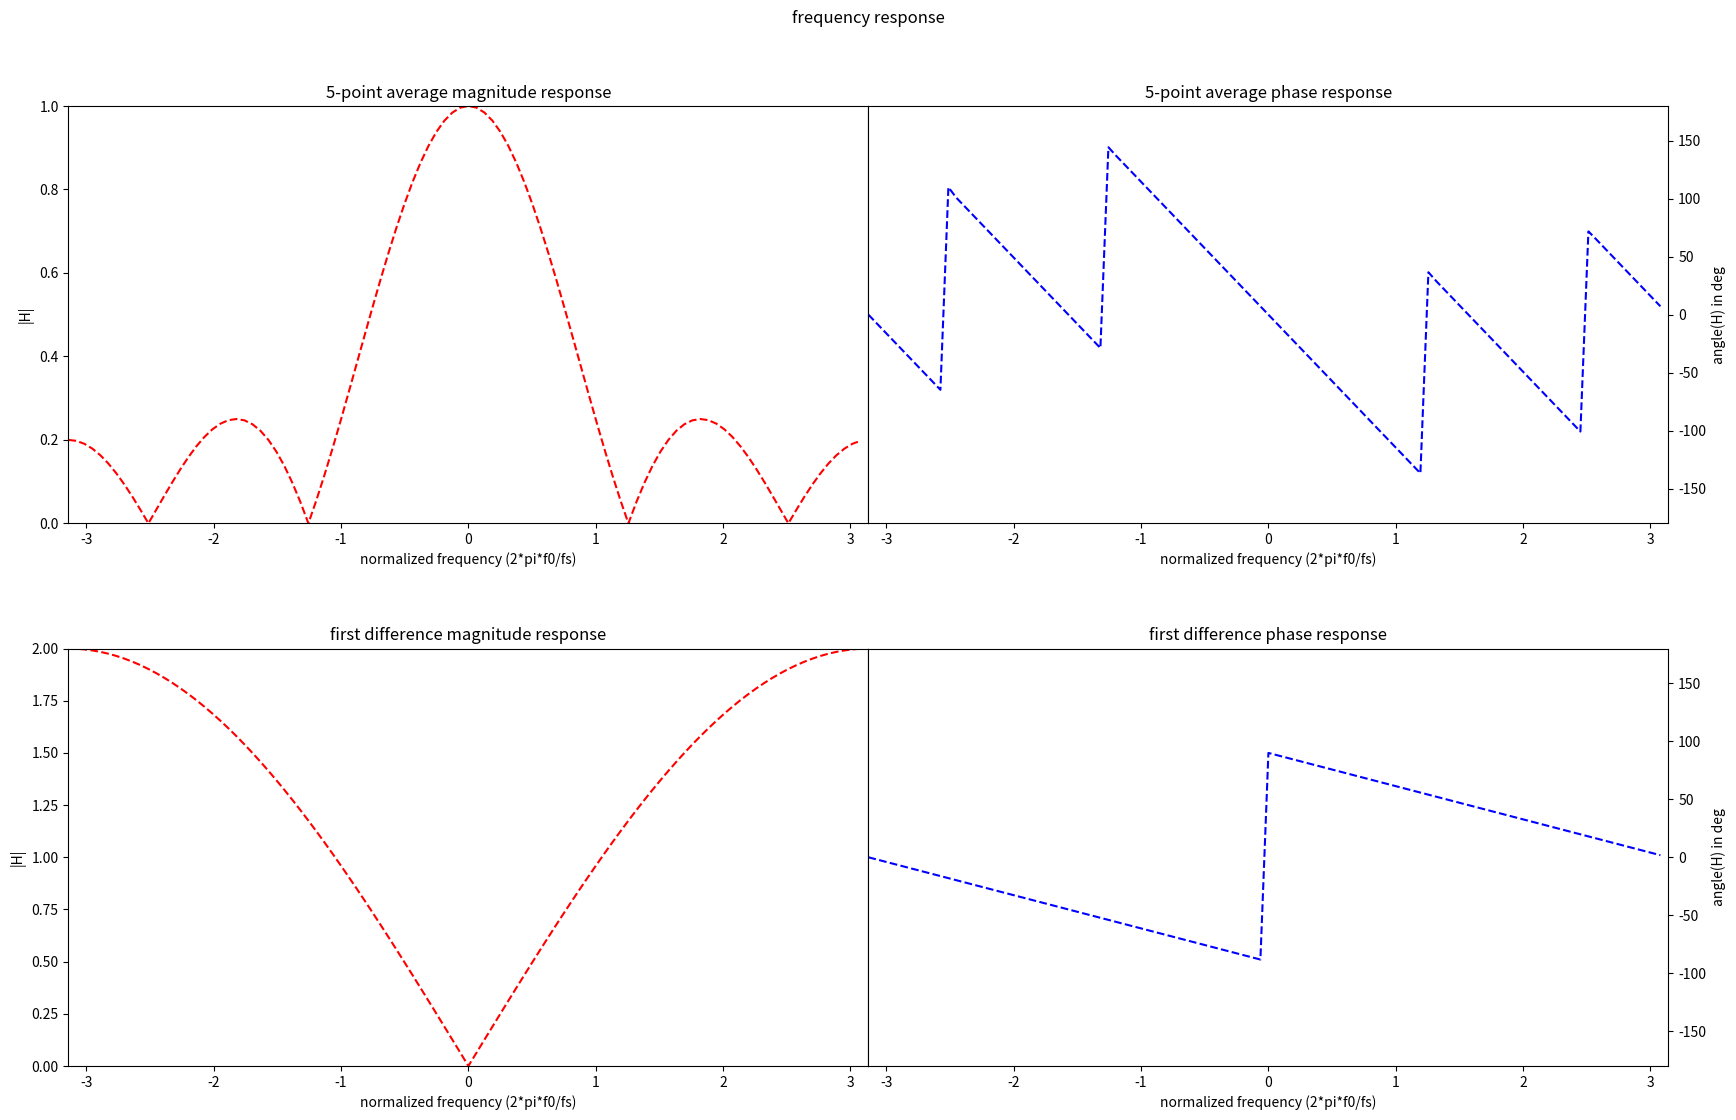

Write Python code to recreate this figure. (Note: this script raises an exception after producing the figure.)
# DSP first lab 6 part 3 Filtering a Stair-Step Signal
# 08/05/2017

import numpy as np
from numpy import cos, exp, abs, angle   # function
from numpy import pi    # constant
import matplotlib.pyplot as plt
import scipy.io
from scipy import signal

plt_n = 0   # for plotting figure increment only

# ------------------ check frequency response ------------------------
ww_start = -pi
ww_end = pi
ww_step_size = 100
ww_step = (ww_end-ww_start)/ww_step_size
ww = np.arange(ww_start, ww_end, ww_step)  # arrange(start, stop, step); exclusive of ending

# 3.1 (a)
b1 = [1, -1]    # first difference
b2 = np.ones(5)
b2 = 1/np.size(b2) * b2     # 5-point averager

W1, H1 = signal.freqz(b1, 1, ww)    # frequency response
W2, H2 = signal.freqz(b2, 1, ww)    # frequency response

H1_mag = np.abs(H1)   # linear scale
H1_phase = np.angle(H1, deg=True)   # angle in degree
H2_mag = np.abs(H2)   # linear scale
H2_phase = np.angle(H2, deg=True)   # angle in degree

plt_n += 1
fig = plt.figure(plt_n, figsize=(20, 12), dpi=80, facecolor='w', edgecolor='k')
fig.suptitle("frequency response")

ax1 = plt.subplot(221)
ax1.set_xlim(ww_start, ww_end)
ax1.set_ylim(0, max(H2_mag))
# ax1.set_xticks(np.arange(ww_start, ww_end, plt_ww_tick))
ax1.set_xlabel('normalized frequency (2*pi*f0/fs)')
ax1.set_ylabel('|H|')
ax1.plot(W2, H2_mag, 'r--')
ax1.set_title('5-point average magnitude response')

ax2 = plt.subplot(222)
ax2.set_xlim(ww_start, ww_end)
ax2.set_ylim(-180, 180)
ax2.set_xlabel('normalized frequency (2*pi*f0/fs)')
ax2.set_ylabel('angle(H) in deg')
ax2.yaxis.tick_right()
ax2.yaxis.set_label_position('right')
ax2.plot(W2, H2_phase, 'b--')
ax2.set_title('5-point average phase response')

ax3 = plt.subplot(223)
ax3.set_xlim(ww_start, ww_end)
ax3.set_ylim(0, max(H1_mag))
# ax1.set_xticks(np.arange(ww_start, ww_end, plt_ww_tick))
ax3.set_xlabel('normalized frequency (2*pi*f0/fs)')
ax3.set_ylabel('|H|')
ax3.plot(W2, H1_mag, 'r--')
ax3.set_title('first difference magnitude response')

ax4 = plt.subplot(224)
ax4.set_xlim(ww_start, ww_end)
ax4.set_ylim(-180, 180)
ax4.set_xlabel('normalized frequency (2*pi*f0/fs)')
ax4.set_ylabel('angle(H) in deg')
ax4.yaxis.tick_right()
ax4.yaxis.set_label_position('right')
ax4.plot(W1, H1_phase, 'b--')
ax4.set_title('first difference phase response')

plt.subplots_adjust(left=0.1, right=0.9, top=0.9, bottom=0.1, hspace=0.3, wspace=0)

# --------------- process signal ------------------------------
# 3.2 5-point averager
mat = scipy.io.loadmat('files\LAB6DAT.MAT')     # load matlab file

print("Available keys in mat file:")
print(mat.keys())   # print all the avaiable keys from mat file; dict_keys(['h2', 'xtv', 'x2', 'h1', 'x1'])
# print(mat['x1'])    # access stored data with a key

v1 = signal.convolve(b2, mat['x1'][0])  # convolution with 5-point averager

n_x1 = np.arange(0, np.size(mat['x1']), 1)     # sample "time scale"
n_v1 = np.arange(0, np.size(v1), 1)     # sample "time scale"

# print(n)
# print(mat['x1'][0])
plt_n += 1
fig = plt.figure(plt_n, figsize=(12, 12), dpi=80, facecolor='w', edgecolor='k')
fig.suptitle("Filter stair step signal by 5-point averager")

ax1 = plt.subplot(211)
ax1.set_xlim(0, np.size(n_x1))
ax1.set_ylim(np.min(mat['x1']), np.max(mat['x1']))
ax1.set_xlabel('n')
ax1.set_ylabel('Amplitude')
ax1.plot(n_x1, mat['x1'][0], 'r-')
ax1.set_title('original signal')

ax2 = plt.subplot(212)
ax2.set_xlim(0, np.size(n_v1))
ax2.set_ylim(np.min(v1), np.max(v1))
ax2.set_xlabel('n')
ax2.set_ylabel('Amplitude')
ax2.plot(n_v1, v1, 'b-')
ax2.set_title('Filtered Signal')
plt.subplots_adjust(left=0.1, right=0.9, top=0.9, bottom=0.1, hspace=0.3, wspace=0)

# 3.3 first difference
v2 = signal.convolve(b1, mat['x1'][0])
n_v2 = np.arange(0, np.size(v2), 1)     # sample "time scale"

plt_n += 1
fig = plt.figure(plt_n, figsize=(12, 12), dpi=80, facecolor='w', edgecolor='k')
fig.suptitle("Filter stair step signal by first difference")

ax1 = plt.subplot(211)
ax1.set_xlim(0, np.size(n_x1))
ax1.set_ylim(np.min(mat['x1']), np.max(mat['x1']))
ax1.set_xlabel('n')
ax1.set_ylabel('Amplitude')
ax1.plot(n_x1, mat['x1'][0], 'r-')
ax1.set_title('original signal')

ax2 = plt.subplot(212)
ax2.set_xlim(0, np.size(n_v1))
ax2.set_ylim(np.min(v2), np.max(v2))
ax2.set_xlabel('n')
ax2.set_ylabel('Amplitude')
ax2.plot(n_v2, v2, 'b-')
ax2.set_title('Filtered Signal')
plt.subplots_adjust(left=0.1, right=0.9, top=0.9, bottom=0.1, hspace=0.3, wspace=0)

# 3.4 cascade two systems; 5-point averager->first difference
v_temp = signal.convolve(b2, mat['x1'][0])
y1 = signal.convolve(b1, v_temp)
n_v3 = np.arange(0, np.size(y1), 1)     # sample "time scale"

# 3.5 cascade two systems; first difference->5-point averager
v_temp = signal.convolve(b1, mat['x1'][0])
y2 = signal.convolve(b2, v_temp)
n_v4 = np.arange(0, np.size(y2), 1)     # sample "time scale"

plt_n += 1
fig = plt.figure(plt_n, figsize=(12, 20), dpi=80, facecolor='w', edgecolor='k')
fig.suptitle("Filter stair step signal")

ax1 = plt.subplot(311)
ax1.set_xlim(0, np.size(n_x1))
ax1.set_ylim(np.min(mat['x1']), np.max(mat['x1']))
ax1.set_xlabel('n')
ax1.set_ylabel('Amplitude')
ax1.plot(n_x1, mat['x1'][0], 'r-')
ax1.set_title('original signal')

ax2 = plt.subplot(312)
ax2.set_xlim(0, np.size(n_v3))
ax2.set_ylim(np.min(y1), np.max(y1))
ax2.set_xlabel('n')
ax2.set_ylabel('Amplitude')
ax2.plot(n_v3, y1, 'b-')
ax2.set_title('Filtered Signal (5-point averager then first difference)')

ax3 = plt.subplot(313)
ax3.set_xlim(0, np.size(n_v4))
ax3.set_ylim(np.min(y2), np.max(y2))
ax3.set_xlabel('n')
ax3.set_ylabel('Amplitude')
ax3.plot(n_v4, y2, 'b-')
ax3.set_title('Filtered Signal (first difference then 5-point averager)')

plt.subplots_adjust(left=0.1, right=0.9, top=0.9, bottom=0.1, hspace=0.3, wspace=0)

plt.show()

y_error = np.multiply(y1-y2, y1-y2)
y_error_sum = np.sum(y_error)   # in theory, there is no difference, but in real implementation, minute error exists

print(y_error_sum)
